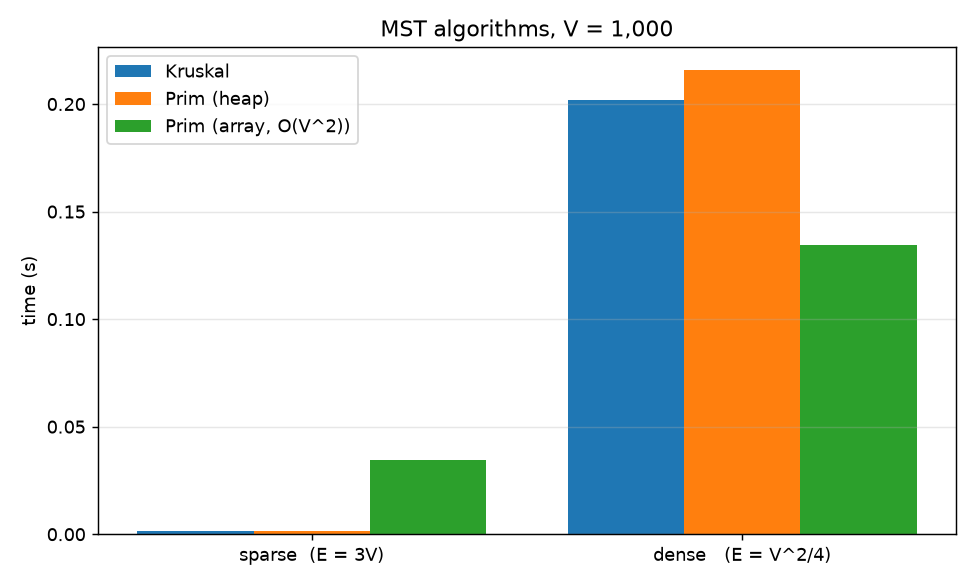

Source data for this figure (header and first rows):
graph, edges, kruskal_s, prim_heap_s, prim_array_s
sparse  (E = 3V), 3000, 0.001498, 0.001716, 0.03446
dense   (E = V^2/4), 250000, 0.2021, 0.2156, 0.1346
